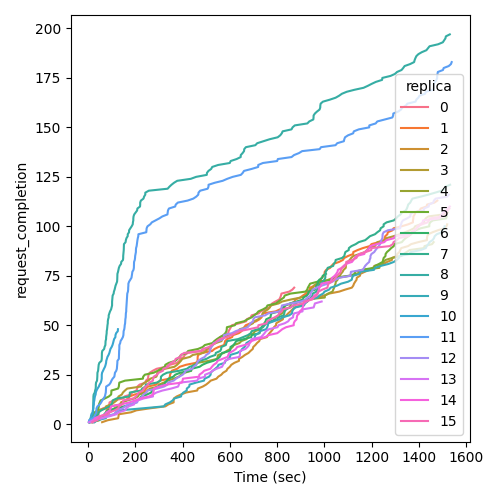

Data behind this chart, as committed beside it:
Time (sec), request_completion, replica
11.43, 1, 0
12.48, 2, 0
19.21, 3, 0
38.16, 4, 0
44.35, 5, 0
44.67, 6, 0
50.14, 7, 0
63.32, 8, 0
88.26, 9, 0
89.82, 10, 0
91.17, 11, 0
108.7, 12, 0
149.8, 13, 0
154.3, 14, 0
180.9, 15, 0
187.1, 16, 0
204.6, 17, 0
208.2, 18, 0
208.9, 19, 0
218.3, 20, 0
244.2, 21, 0
244.8, 22, 0
254.1, 23, 0
254.6, 24, 0
256.4, 25, 0
260.9, 26, 0
274.3, 27, 0
290.4, 28, 0
329.9, 29, 0
346.2, 30, 0
376.4, 31, 0
385.9, 32, 0
390.8, 33, 0
405, 34, 0
408.9, 35, 0
422.2, 36, 0
480.4, 37, 0
518.8, 38, 0
518.8, 39, 0
525.9, 40, 0
531.7, 41, 0
538.3, 42, 0
551, 43, 0
559, 44, 0
576, 45, 0
593.5, 46, 0
594.6, 47, 0
599.4, 48, 0
604.1, 49, 0
608.7, 50, 0
640.3, 51, 0
668.9, 52, 0
671.1, 53, 0
688.6, 54, 0
691.8, 55, 0
722, 56, 0
730.6, 57, 0
751.2, 58, 0
765.5, 59, 0
774.2, 60, 0
... 1,649 more rows
